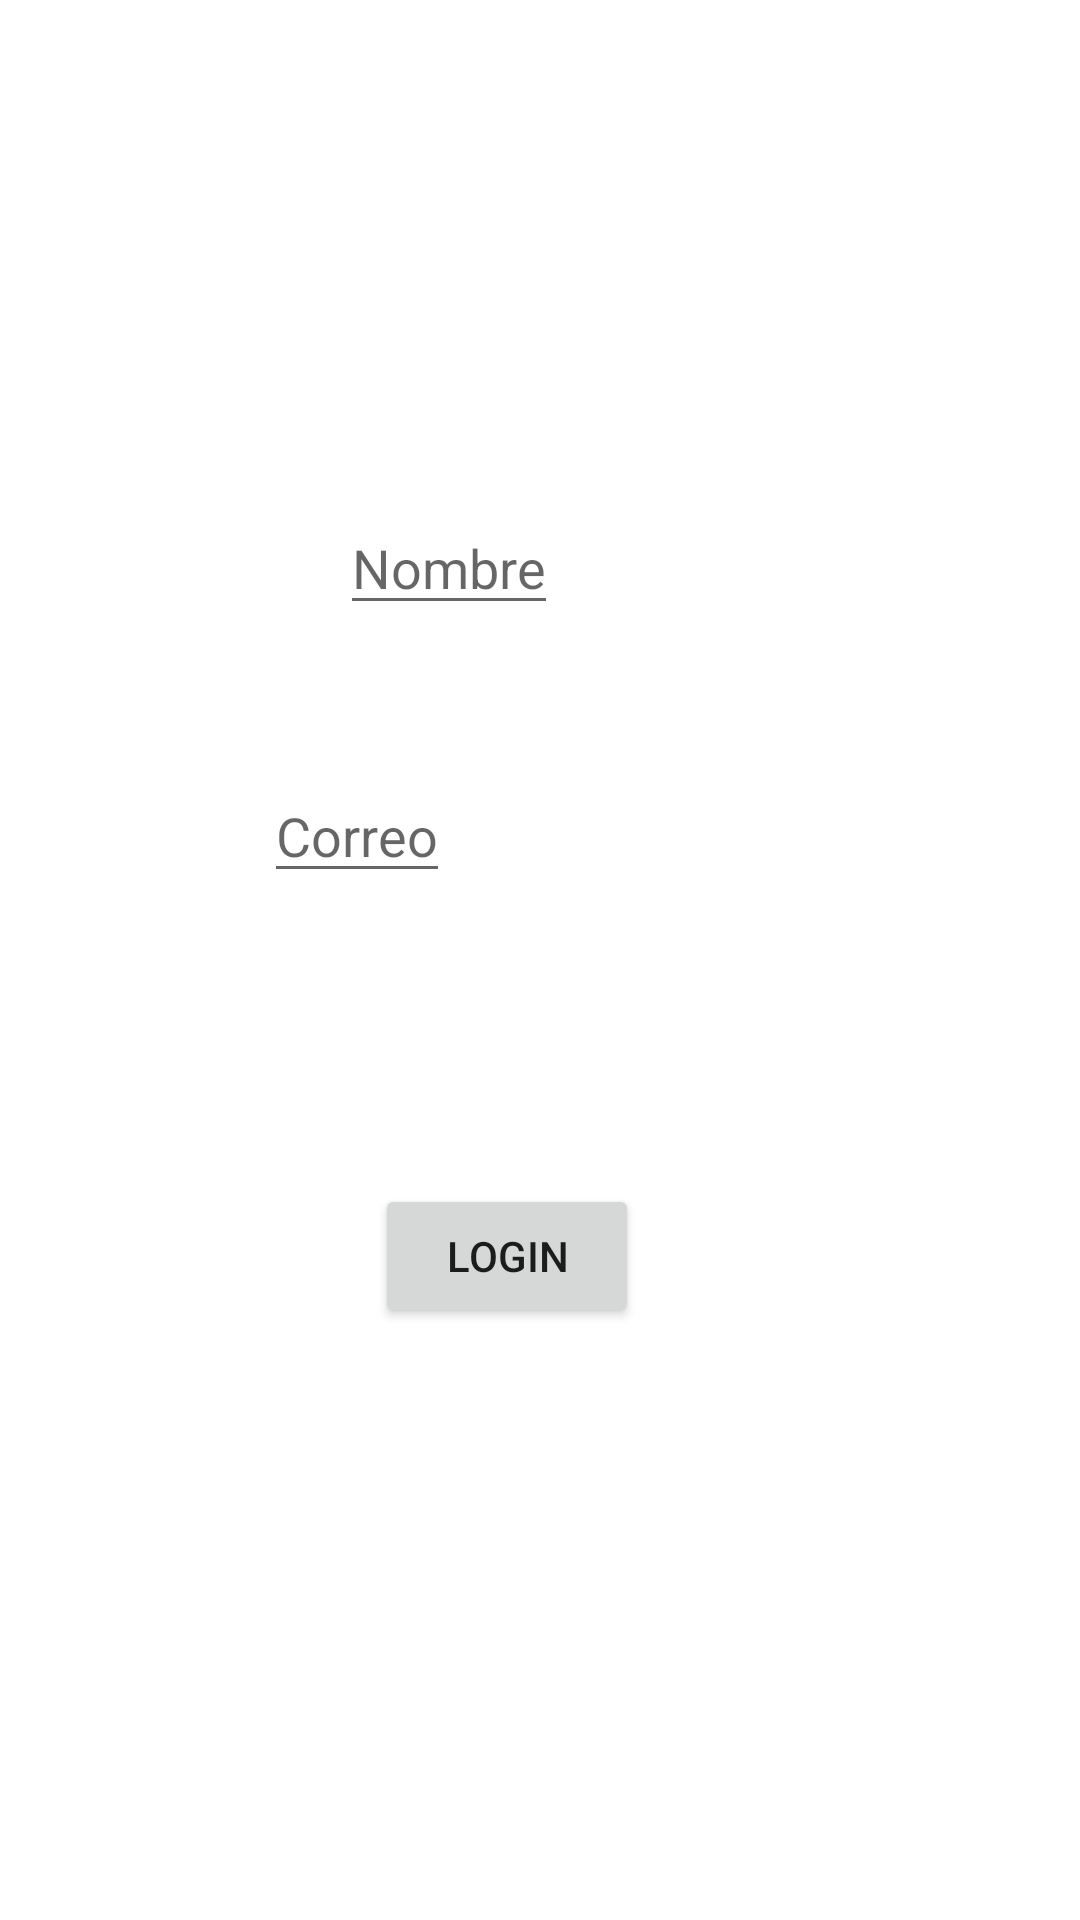

Here is an Android app screen rendered from its layout file. Give the layout XML and the strings, colors and styles it references.
<!-- AndroidManifest.xml: application theme Theme.ProyectoGit -->
<!-- res/layout/activity_main.xml -->
<?xml version="1.0" encoding="utf-8"?>
<androidx.constraintlayout.widget.ConstraintLayout xmlns:android="http://schemas.android.com/apk/res/android"
    xmlns:app="http://schemas.android.com/apk/res-auto"
    xmlns:tools="http://schemas.android.com/tools"
    android:layout_width="match_parent"
    android:layout_height="match_parent"
    tools:context=".MainActivity">

    <EditText
        android:id="@+id/editTextNombre"
        android:layout_width="wrap_content"
        android:layout_height="wrap_content"
        android:layout_marginStart="139dp"
        android:layout_marginTop="167dp"
        android:layout_marginEnd="200dp"
        android:hint="Nombre"
        app:layout_constraintEnd_toEndOf="parent"
        app:layout_constraintStart_toStartOf="parent"
        app:layout_constraintTop_toTopOf="parent"
        tools:ignore="MissingConstraints" />

    <EditText
        android:id="@+id/editTextCorreo"
        android:layout_width="wrap_content"
        android:layout_height="wrap_content"
        android:layout_marginStart="140dp"
        android:layout_marginTop="48dp"
        android:layout_marginEnd="210dp"
        android:hint="Correo"
        app:layout_constraintEnd_toEndOf="parent"
        app:layout_constraintHorizontal_bias="1.0"
        app:layout_constraintStart_toStartOf="parent"
        app:layout_constraintTop_toBottomOf="@+id/editTextNombre"
        tools:ignore="MissingConstraints" />

    <Button
        android:id="@+id/buttonLogin"
        android:layout_width="wrap_content"
        android:layout_height="wrap_content"
        android:layout_marginStart="125dp"
        android:layout_marginTop="97dp"
        android:layout_marginEnd="198dp"
        android:text="Login"
        app:layout_constraintEnd_toEndOf="parent"
        app:layout_constraintHorizontal_bias="0.0"
        app:layout_constraintStart_toStartOf="parent"
        app:layout_constraintTop_toBottomOf="@+id/editTextCorreo"
        tools:ignore="MissingConstraints" />
</androidx.constraintlayout.widget.ConstraintLayout>
<!-- resources referenced by this layout -->
<resources>
  <style name="Theme.ProyectoGit" parent="Theme.MaterialComponents.DayNight.DarkActionBar">
          
          <item name="colorPrimary">@color/purple_500</item>
          <item name="colorPrimaryVariant">@color/purple_700</item>
          <item name="colorOnPrimary">@color/white</item>
          
          <item name="colorSecondary">@color/teal_200</item>
          <item name="colorSecondaryVariant">@color/teal_700</item>
          <item name="colorOnSecondary">@color/black</item>
          
          <item name="android:statusBarColor" tools:targetApi="l">?attr/colorPrimaryVariant</item>
          
      </style>
  <!-- not gathered from this repository: default colours our renderer supplied (Android Studio template values) -->
  <color name="purple_500">#FF6200EE</color>
  <color name="purple_700">#FF3700B3</color>
  <color name="teal_200">#FF03DAC5</color>
  <color name="teal_700">#FF018786</color>
  <color name="black">#FF000000</color>
  <color name="white">#FFFFFFFF</color>
</resources>
